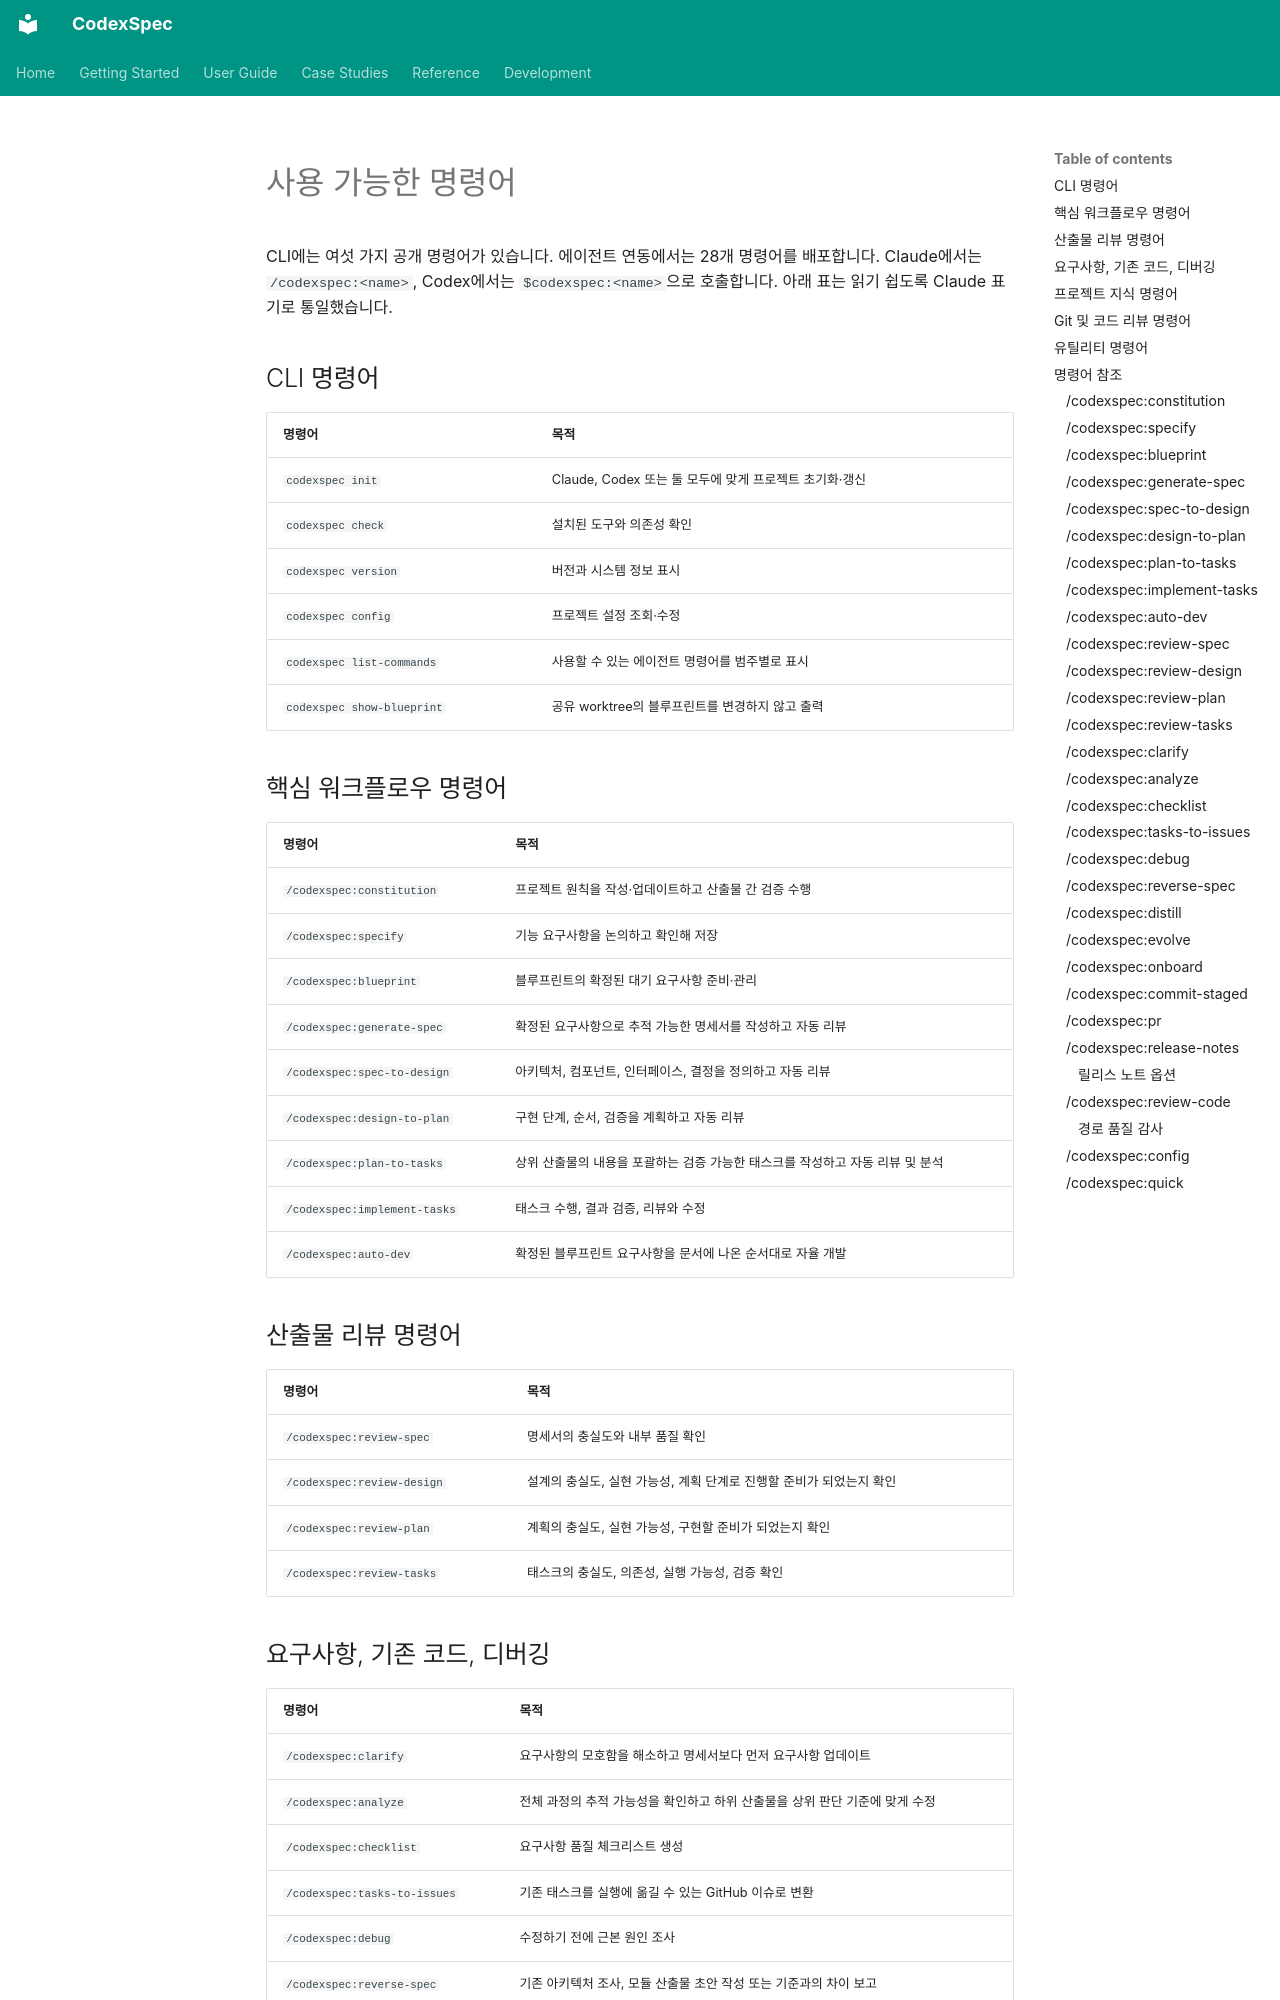

repository: Zts0hg/codexspec · page: ko/user-guide/commands/index.html · generator: mkdocs

<a id="available-commands"></a>

# 사용 가능한 명령어

CLI에는 여섯 가지 공개 명령어가 있습니다. 에이전트 연동에서는 28개 명령어를 배포합니다.
Claude에서는 `/codexspec:<name>`, Codex에서는 `$codexspec:<name>`으로 호출합니다.
아래 표는 읽기 쉽도록 Claude 표기로 통일했습니다.

<a id="cli-commands"></a>

## CLI 명령어

| 명령어 | 목적 |
|---------|---------|
| `codexspec init` | Claude, Codex 또는 둘 모두에 맞게 프로젝트 초기화·갱신 |
| `codexspec check` | 설치된 도구와 의존성 확인 |
| `codexspec version` | 버전과 시스템 정보 표시 |
| `codexspec config` | 프로젝트 설정 조회·수정 |
| `codexspec list-commands` | 사용할 수 있는 에이전트 명령어를 범주별로 표시 |
| `codexspec show-blueprint` | 공유 worktree의 블루프린트를 변경하지 않고 출력 |

<a id="core-workflow-commands"></a>

## 핵심 워크플로우 명령어

| 명령어 | 목적 |
|---------|---------|
| `/codexspec:constitution` | 프로젝트 원칙을 작성·업데이트하고 산출물 간 검증 수행 |
| `/codexspec:specify` | 기능 요구사항을 논의하고 확인해 저장 |
| `/codexspec:blueprint` | 블루프린트의 확정된 대기 요구사항 준비·관리 |
| `/codexspec:generate-spec` | 확정된 요구사항으로 추적 가능한 명세서를 작성하고 자동 리뷰 |
| `/codexspec:spec-to-design` | 아키텍처, 컴포넌트, 인터페이스, 결정을 정의하고 자동 리뷰 |
| `/codexspec:design-to-plan` | 구현 단계, 순서, 검증을 계획하고 자동 리뷰 |
| `/codexspec:plan-to-tasks` | 상위 산출물의 내용을 포괄하는 검증 가능한 태스크를 작성하고 자동 리뷰 및 분석 |
| `/codexspec:implement-tasks` | 태스크 수행, 결과 검증, 리뷰와 수정 |
| `/codexspec:auto-dev` | 확정된 블루프린트 요구사항을 문서에 나온 순서대로 자율 개발 |

<a id="artifact-review-commands"></a>

## 산출물 리뷰 명령어

| 명령어 | 목적 |
|---------|---------|
| `/codexspec:review-spec` | 명세서의 충실도와 내부 품질 확인 |
| `/codexspec:review-design` | 설계의 충실도, 실현 가능성, 계획 단계로 진행할 준비가 되었는지 확인 |
| `/codexspec:review-plan` | 계획의 충실도, 실현 가능성, 구현할 준비가 되었는지 확인 |
| `/codexspec:review-tasks` | 태스크의 충실도, 의존성, 실행 가능성, 검증 확인 |

<a id="requirements-existing-code-and-debugging"></a>

## 요구사항, 기존 코드, 디버깅

| 명령어 | 목적 |
|---------|---------|
| `/codexspec:clarify` | 요구사항의 모호함을 해소하고 명세서보다 먼저 요구사항 업데이트 |
| `/codexspec:analyze` | 전체 과정의 추적 가능성을 확인하고 하위 산출물을 상위 판단 기준에 맞게 수정 |
| `/codexspec:checklist` | 요구사항 품질 체크리스트 생성 |
| `/codexspec:tasks-to-issues` | 기존 태스크를 실행에 옮길 수 있는 GitHub 이슈로 변환 |
| `/codexspec:debug` | 수정하기 전에 근본 원인 조사 |
| `/codexspec:reverse-spec` | 기존 아키텍처 조사, 모듈 산출물 초안 작성 또는 기준과의 차이 보고 |

<a id="project-knowledge-commands"></a>

## 프로젝트 지식 명령어

| 명령어 | 목적 |
|---------|---------|
| `/codexspec:distill` | 재사용할 수 있는 지식 기록 또는 로컬 작업 공간에서 후보 리뷰 |
| `/codexspec:evolve` | 검토·승인된 지식을 업스트림 기여 초안으로 정리 |
| `/codexspec:onboard` | 기존 코드에서 관례 후보와 근거가 있는 제약 초기 등록 |

<a id="git-and-code-review-commands"></a>
